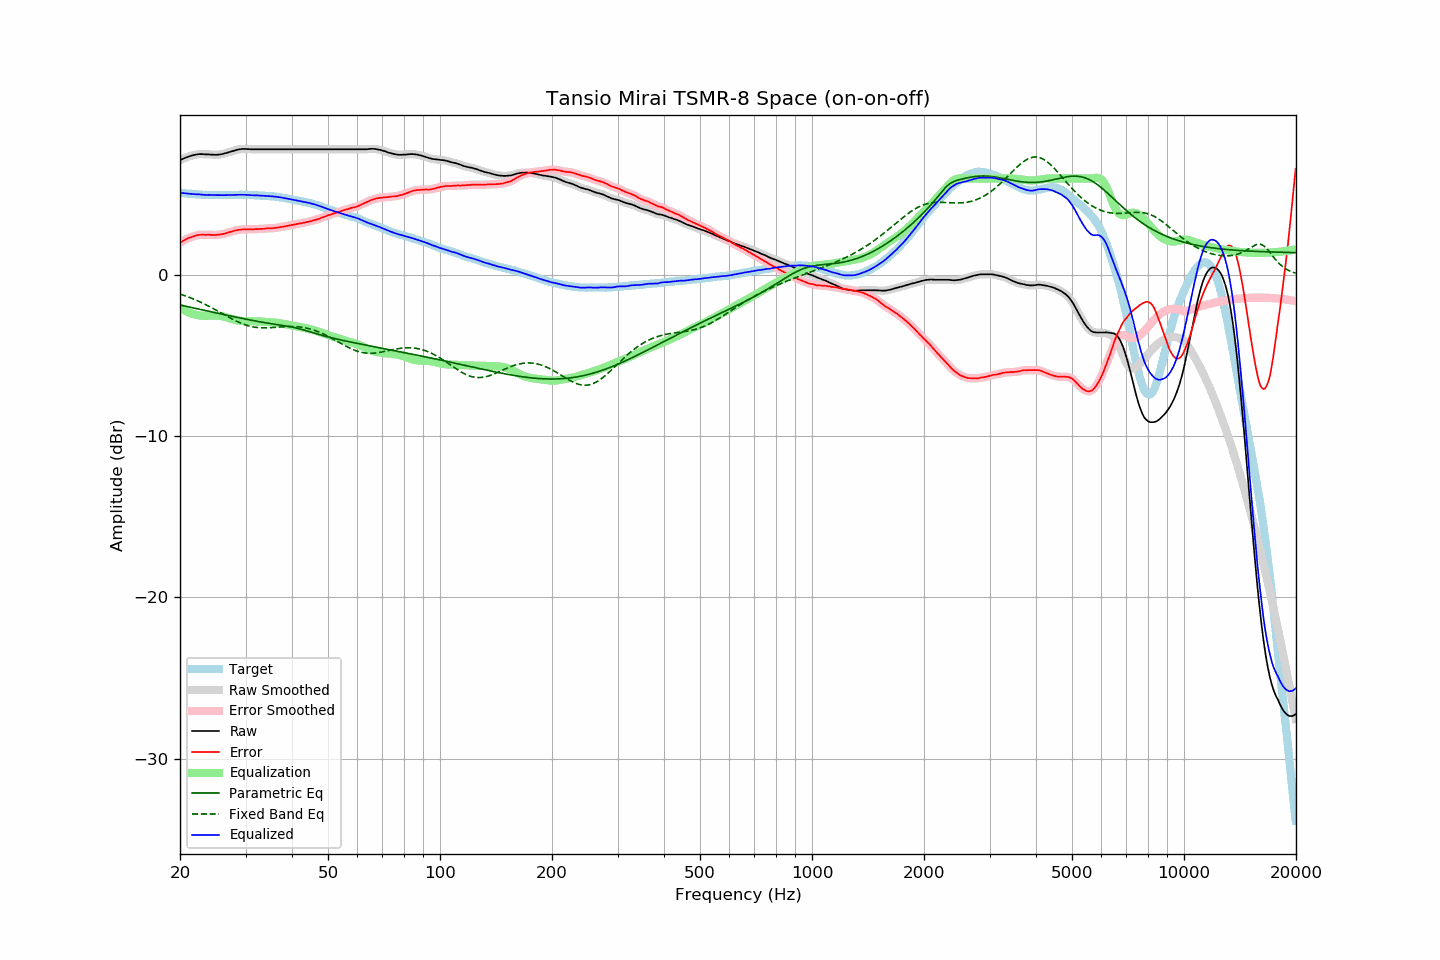

Source data for this figure (header and first rows):
frequency, raw, error, smoothed, error_smoothed, equalization, parametric_eq, fixed_band_eq, equalized_raw, equalized_smoothed, target
20.00, 7.14, 2.01, 7.14, 2.01, -2.01, -1.85, -1.17, 5.12, 5.12, 5.12
20.20, 7.19, 2.07, 7.19, 2.08, -2.08, -1.87, -1.20, 5.11, 5.11, 5.11
20.40, 7.24, 2.14, 7.23, 2.13, -2.14, -1.89, -1.24, 5.10, 5.10, 5.10
20.61, 7.28, 2.18, 7.28, 2.19, -2.19, -1.91, -1.27, 5.08, 5.09, 5.09
20.81, 7.32, 2.25, 7.32, 2.25, -2.24, -1.93, -1.31, 5.07, 5.07, 5.07
21.02, 7.36, 2.30, 7.35, 2.29, -2.29, -1.95, -1.34, 5.07, 5.06, 5.06
21.23, 7.39, 2.34, 7.39, 2.33, -2.33, -1.98, -1.38, 5.05, 5.06, 5.05
21.44, 7.42, 2.36, 7.42, 2.37, -2.37, -2.00, -1.42, 5.05, 5.05, 5.06
21.66, 7.45, 2.41, 7.44, 2.40, -2.41, -2.02, -1.46, 5.04, 5.04, 5.04
21.87, 7.47, 2.43, 7.47, 2.43, -2.44, -2.04, -1.50, 5.03, 5.03, 5.04
22.09, 7.49, 2.47, 7.49, 2.47, -2.46, -2.06, -1.55, 5.02, 5.03, 5.02
22.31, 7.51, 2.49, 7.50, 2.49, -2.48, -2.09, -1.59, 5.02, 5.02, 5.02
22.54, 7.52, 2.51, 7.51, 2.51, -2.50, -2.11, -1.63, 5.02, 5.02, 5.01
22.76, 7.52, 2.51, 7.52, 2.52, -2.51, -2.13, -1.68, 5.01, 5.01, 5.01
22.99, 7.52, 2.52, 7.51, 2.52, -2.52, -2.15, -1.73, 5.00, 5.00, 5.00
23.22, 7.51, 2.52, 7.51, 2.51, -2.52, -2.17, -1.78, 4.99, 4.99, 4.99
23.45, 7.50, 2.50, 7.50, 2.51, -2.52, -2.20, -1.83, 4.98, 4.98, 4.99
23.69, 7.50, 2.51, 7.50, 2.51, -2.51, -2.22, -1.88, 4.98, 4.98, 4.98
23.92, 7.50, 2.52, 7.49, 2.51, -2.51, -2.24, -1.93, 4.99, 4.98, 4.97
24.16, 7.49, 2.50, 7.49, 2.51, -2.50, -2.26, -1.98, 4.98, 4.98, 4.98
24.40, 7.49, 2.50, 7.48, 2.50, -2.50, -2.28, -2.03, 4.98, 4.98, 4.98
24.65, 7.48, 2.49, 7.48, 2.50, -2.50, -2.31, -2.09, 4.98, 4.98, 4.98
24.89, 7.48, 2.50, 7.48, 2.50, -2.50, -2.33, -2.14, 4.97, 4.97, 4.98
25.14, 7.48, 2.51, 7.48, 2.50, -2.51, -2.35, -2.20, 4.97, 4.97, 4.97
25.39, 7.49, 2.52, 7.49, 2.52, -2.52, -2.37, -2.25, 4.97, 4.97, 4.97
25.65, 7.50, 2.53, 7.50, 2.53, -2.53, -2.39, -2.31, 4.97, 4.97, 4.97
25.91, 7.52, 2.55, 7.52, 2.54, -2.55, -2.41, -2.36, 4.97, 4.97, 4.97
26.16, 7.54, 2.56, 7.54, 2.56, -2.57, -2.44, -2.42, 4.97, 4.97, 4.98
26.43, 7.57, 2.59, 7.57, 2.59, -2.59, -2.46, -2.47, 4.97, 4.97, 4.98
26.69, 7.60, 2.62, 7.60, 2.62, -2.62, -2.48, -2.53, 4.97, 4.97, 4.97
26.96, 7.63, 2.65, 7.63, 2.65, -2.65, -2.50, -2.59, 4.98, 4.97, 4.97
27.23, 7.66, 2.68, 7.66, 2.68, -2.68, -2.52, -2.64, 4.98, 4.98, 4.97
27.50, 7.69, 2.71, 7.69, 2.71, -2.71, -2.54, -2.69, 4.98, 4.98, 4.97
27.77, 7.72, 2.74, 7.72, 2.74, -2.74, -2.56, -2.74, 4.98, 4.98, 4.98
28.05, 7.75, 2.77, 7.75, 2.77, -2.76, -2.59, -2.80, 4.98, 4.98, 4.98
28.33, 7.78, 2.79, 7.77, 2.79, -2.79, -2.61, -2.84, 4.99, 4.99, 4.99
28.62, 7.80, 2.81, 7.80, 2.81, -2.81, -2.63, -2.89, 4.99, 4.99, 4.99
28.90, 7.82, 2.82, 7.82, 2.82, -2.82, -2.65, -2.94, 5.00, 4.99, 5.00
29.19, 7.83, 2.83, 7.83, 2.83, -2.83, -2.67, -2.98, 4.99, 5.00, 4.99
29.48, 7.84, 2.84, 7.84, 2.84, -2.84, -2.69, -3.02, 5.00, 5.00, 4.99
29.78, 7.84, 2.85, 7.84, 2.85, -2.84, -2.71, -3.06, 4.99, 4.99, 4.99
30.08, 7.84, 2.85, 7.83, 2.85, -2.85, -2.73, -3.09, 4.99, 4.99, 4.99
30.38, 7.83, 2.85, 7.83, 2.85, -2.85, -2.75, -3.12, 4.98, 4.98, 4.98
30.68, 7.83, 2.85, 7.82, 2.85, -2.85, -2.77, -3.15, 4.98, 4.97, 4.98
30.99, 7.82, 2.84, 7.82, 2.84, -2.85, -2.79, -3.18, 4.97, 4.97, 4.97
31.30, 7.82, 2.84, 7.82, 2.85, -2.85, -2.81, -3.20, 4.96, 4.97, 4.97
31.61, 7.82, 2.85, 7.82, 2.85, -2.85, -2.83, -3.22, 4.96, 4.96, 4.97
31.93, 7.82, 2.87, 7.82, 2.86, -2.86, -2.84, -3.23, 4.96, 4.96, 4.95
32.24, 7.82, 2.86, 7.82, 2.87, -2.86, -2.86, -3.24, 4.95, 4.95, 4.96
32.57, 7.82, 2.87, 7.82, 2.87, -2.87, -2.88, -3.25, 4.95, 4.95, 4.94
32.89, 7.82, 2.87, 7.82, 2.87, -2.87, -2.90, -3.26, 4.94, 4.94, 4.94
33.22, 7.82, 2.88, 7.82, 2.88, -2.88, -2.92, -3.27, 4.94, 4.94, 4.94
33.55, 7.82, 2.88, 7.82, 2.88, -2.89, -2.93, -3.27, 4.93, 4.93, 4.94
33.89, 7.82, 2.89, 7.82, 2.89, -2.89, -2.95, -3.27, 4.92, 4.92, 4.92
34.23, 7.82, 2.90, 7.82, 2.90, -2.90, -2.97, -3.27, 4.92, 4.92, 4.91
34.57, 7.82, 2.91, 7.82, 2.91, -2.90, -2.98, -3.26, 4.91, 4.91, 4.91
34.92, 7.82, 2.92, 7.82, 2.91, -2.91, -3.00, -3.26, 4.91, 4.91, 4.90
35.27, 7.82, 2.90, 7.82, 2.92, -2.92, -3.01, -3.25, 4.90, 4.90, 4.91
35.62, 7.82, 2.93, 7.82, 2.92, -2.93, -3.03, -3.24, 4.89, 4.89, 4.89
35.97, 7.82, 2.93, 7.82, 2.93, -2.94, -3.04, -3.24, 4.88, 4.88, 4.89
... 635 more rows
